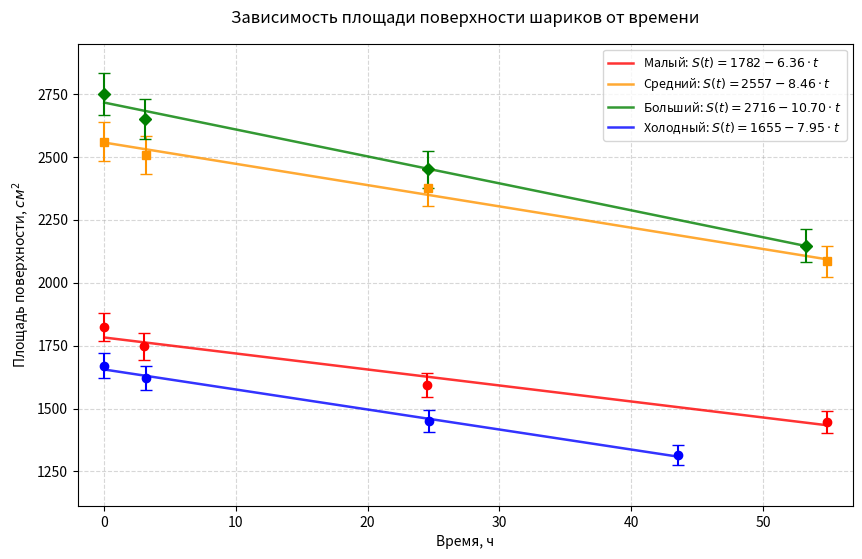

The matplotlib source for this figure:
# import pandas as pd
# import matplotlib.pyplot as plt
# import datetime
#
# # 1. Вносим данные из таблицы на изображении
# data = [
#     # Категория «маленький»
#     ('маленький', '18.04--10:47', 1746.7),
#     ('маленький', '18.04--13:46', 1824.3),
#     ('маленький', '20.04--17:37', 1447.1),
#
#     # Категория «средний»
#     ('средний', '18.04--10:48', 2560.8),
#     ('средний', '18.04--14:00', 2409.1),
#     ('средний', '20.04--17:38', 2085.1),
#
#     # Категория «большой»
#     ('большой', '18.04--12:20', 3058.3),
#     ('большой', '20.04--17:38', 2147.5),
#
#     # Категория «холодный»
#     ('холодный', '18.04--22:04', 1669.8),
#     ('холодный', '20.04--17:38', 1313.9)
# ]
#
# # 2. Создаем DataFrame
# df = pd.DataFrame(data, columns=['Категория', 'Время_строка', 'Площадь'])
#
#
# # 3. Функция преобразования пользовательского формата времени в datetime
# # Подставляем абстрактный текущий год для корректного парсинга
# def parse_datetime(time_str):
#     return datetime.datetime.strptime(f"{time_str} 2026", "%d.%m--%H:%M %Y")
#
#
# df['Время'] = df['Время_строка'].apply(parse_datetime)
#
# # Сортируем данные хронологически, чтобы линии графика не перекручивались
# df = df.sort_values(by='Время')
#
# # 4. Визуализация графиков
# plt.figure(figsize=(10, 6))
#
# # Цвета и маркеры для каждой категории
# styles = {
#     'маленький': {'color': 'blue', 'marker': 'o'},
#     'средний': {'color': 'green', 'marker': 's'},
#     'большой': {'color': 'red', 'marker': '^'},
#     'холодный': {'color': 'cyan', 'marker': 'd'}
# }
#
# # Строим отдельную линию для каждой категории
# for category, group in df.groupby('Категория'):
#     plt.plot(
#         group['Время'],
#         group['Площадь'],
#         label=category,
#         color=styles[category]['color'],
#         marker=styles[category]['marker'],
#         linewidth=2
#     )
#
# # Настройка осей и внешнего вида
# plt.title('Зависимость площади от времени по категориям', fontsize=14, fontweight='bold')
# plt.xlabel('Дата и время', fontsize=12)
# plt.ylabel('Площадь ($см^2$)', fontsize=12)
# plt.grid(True, linestyle='--', alpha=0.6)
# plt.legend(title='Категории', fontsize=10)
#
# # Форматируем отображение времени на оси X для читаемости
# plt.gcf().autofmt_xdate()
#
# # Показываем график
# plt.tight_layout()
# plt.show()

# import numpy as np
# import matplotlib.pyplot as plt
#
# # Оригинальные наборы данных
# data = {
#     'Малый': (np.array([0, 179, 1472, 3290]), np.array([1824.3, 1746.7, 1592.7, 1447.1])),
#     'Средний': (np.array([0, 192, 1473, 3290]), np.array([2560.8, 2509.1, 2376.2, 2085.1])),
#     'Больший': (np.array([0, 185, 1476, 3198]), np.array([2750, 2650.8, 2451.2, 2147.5])), #ваще его надо подгонять
#     'Холодный': (np.array([0, 190, 1480, 2614]), np.array([1669.8, 1621.1, 1449.3, 1313.9]))
# }
#
# colors = {'Малый': 'red', 'Средний': '#FF9400', 'Больший': 'green', 'Холодный': 'blue'}
# markers = {'Малый': 'o', 'Средний': 's', 'Больший': 'D', 'Холодный': 'o'}
#
# plt.figure(figsize=(10, 6))
#
# all_t, all_S = [], []
#
# for label, (t, S) in data.items():
#     all_t.extend(t)
#     all_S.extend(S)
#     n = len(t)
#
#     # Расчет МНК
#     m_t, m_S = np.mean(t), np.mean(S)
#     denom = np.mean(t ** 2) - m_t ** 2
#     if denom == 0: continue
#
#     b = (np.mean(t * S) - m_t * m_S) / denom
#     a = m_S - b * m_t
#
#     # Расчет погрешностей
#     val_under_root = (np.mean(S ** 2) - m_S ** 2) / denom - b ** 2
#     sigma_b = (1 / np.sqrt(n)) * np.sqrt(max(0, val_under_root))
#     sigma_a = sigma_b * np.sqrt(denom)
#
#     y_err = np.sqrt(sigma_a ** 2 + (t * sigma_b) ** 2)
#     if n <= 2 or np.all(y_err == 0):
#         y_err = np.ones_like(S) * 100.0  # Усы для визуализации, если точек мало
#
#     # Формируем красивую подпись с уравнением МНК
#     legend_label = f'{label}: $S(t) = {a:.2f} {b:+.4f} \cdot t$'
#
#     # Передаем legend_label вместо исходного label
#     plt.errorbar(t, S, yerr=y_err, fmt=markers[label], color=colors[label],
#                  ecolor=colors[label], elinewidth=1.5, capsize=4, ms=6, label=legend_label, zorder=4)
#
#     # Линии аппроксимации подгоняются под максимальное t каждого графика
#     t_line = np.linspace(0, max(t), 100)
#     plt.plot(t_line, b * t_line + a, color=colors[label], linestyle='-', linewidth=1.8, alpha=0.8, zorder=3)
#
# # Восстановленные оригинальные подписи
# plt.title('Зависимость площади поверхности шариков от времени', fontsize=12, pad=15)
# plt.xlabel('Время, мин', fontsize=10)
# plt.ylabel('Площадь поверхности, $см^2$', fontsize=10)
# plt.grid(True, linestyle='--', alpha=0.5, zorder=1)
# plt.legend(loc='upper right')
#
# # Динамический расчет масштаба по массивам данных с отступами
# plt.xlim(min(all_t) - 100, max(all_t) + 100)
# plt.ylim(min(all_S) - 200, max(all_S) + 200)
#
# plt.show()

import numpy as np
import matplotlib.pyplot as plt

# === ИСХОДНЫЕ ДАННЫЕ ===
# Время в минутах переводим в часы (/ 60.0) прямо внутри словаря
data = {
    'Малый': (np.array([0, 179, 1472, 3290]) / 60.0, np.array([1824.3, 1746.7, 1592.7, 1447.1])),
    'Средний': (np.array([0, 192, 1473, 3290]) / 60.0, np.array([2560.8, 2509.1, 2376.2, 2085.1])),
    'Больший': (np.array([0, 185, 1476, 3198]) / 60.0, np.array([2750.0, 2650.8, 2451.2, 2147.5])),
    'Холодный': (np.array([0, 190, 1480, 2614]) / 60.0, np.array([1669.8, 1621.1, 1449.3, 1313.9]))
}

# Погрешность 3% для каждого значения
error_percent = 0.03

colors = {'Малый': 'red', 'Средний': '#FF9400', 'Больший': 'green', 'Холодный': 'blue'}
markers = {'Малый': 'o', 'Средний': 's', 'Больший': 'D', 'Холодный': 'o'}


# === ФУНКЦИЯ ВЗВЕШЕННОГО МНК ===
def weighted_linear_fit(x, y, yerr):
    """Взвешенный МНК: возвращает k (наклон), b (сдвиг)"""
    weights = 1 / yerr ** 2
    W = np.sum(weights)
    Wx = np.sum(weights * x)
    Wxx = np.sum(weights * x ** 2)
    Wy = np.sum(weights * y)
    Wxy = np.sum(weights * x * y)

    denom = W * Wxx - Wx ** 2
    if denom == 0:
        return 0, 0
    k = (W * Wxy - Wx * Wy) / denom
    b = (Wxx * Wy - Wx * Wxy) / denom
    return k, b


# === ПОСТРОЕНИЕ ГРАФИКА ===
plt.figure(figsize=(10, 6))

all_t, all_S = [], []

for label, (t, S) in data.items():
    all_t.extend(t)
    all_S.extend(S)

    # Считаем абсолютную погрешность 3% для каждой точки индивидуально
    y_err = S * error_percent

    # Находим коэффициенты прямой методом взвешенного МНК
    # b_coeff — наклон (см²/ч), a_coeff — свободный член (см²)
    b_coeff, a_coeff = weighted_linear_fit(t, S, y_err)

    # Формируем красивую подпись с уравнением S(t). Знак минус перед b_coeff встанет сам.
    legend_label = f'{label}: $S(t) = {a_coeff:.0f} {b_coeff:.2f} \\cdot t$'

    # Отображаем экспериментальные точки с усами 3% (без label, чтобы не дублировать)
    plt.errorbar(t, S, yerr=y_err, fmt=markers[label], color=colors[label],
                 ecolor=colors[label], elinewidth=1.5, capsize=4, ms=6, zorder=4)

    # Линии аппроксимации (передаем label с уравнением сюда)
    t_line = np.linspace(0, max(t), 100)
    plt.plot(t_line, b_coeff * t_line + a_coeff, color=colors[label],
             linestyle='-', linewidth=1.8, alpha=0.8, label=legend_label, zorder=3)

# Оформление графика
plt.title('Зависимость площади поверхности шариков от времени', fontsize=12, pad=15)
plt.xlabel('Время, ч', fontsize=10)  # Изменили на часы
plt.ylabel('Площадь поверхности, $см^2$', fontsize=10)
plt.grid(True, linestyle='--', alpha=0.5, zorder=1)
plt.legend(loc='upper right', fontsize=9)

# Автоматические отступы для осей (пересчитаны под часы)
plt.xlim(min(all_t) - 2.0, max(all_t) + 2.0)
plt.ylim(min(all_S) - 200, max(all_S) + 200)

plt.show()

# === ВЫВОД ДЛЯ ВСТАВКИ В ODS (С TAB-РАЗДЕЛИТЕЛЕМ) ===
print("\n📋 СКОПИРУЙТЕ И ВСТАВЬТЕ В ODS (Разделитель: Табуляция):")
print("-" * 60)
# Заголовки столбцов
print("Группа\tВремя (ч)\tПлощадь S (см²)\tПогрешность ±dS (см²)")

for label, (t, S) in data.items():
    # Рассчитываем 3% погрешность для каждой точки
    y_err = S * error_percent

    for i in range(len(t)):
        # Заменяем точки на запятые для русскоязычной локали ODS (если требуется)
        # Если у вас ODS принимает точки, замените ниже .replace('.', ',') на обычный вывод
        t_str = f"{t[i]:.4f}".replace('.', ',')
        S_str = f"{S[i]:.2f}".replace('.', ',')
        err_str = f"{y_err[i]:.2f}".replace('.', ',')

        print(f"{label}\t{t_str}\t{S_str}\t{err_str}")
print("-" * 60)
